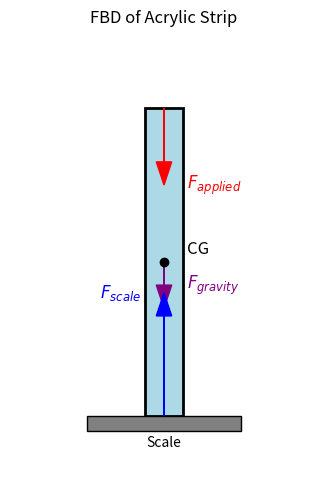

Reproduce this figure in Python.
# Libraries
import matplotlib.pyplot as plt
import matplotlib.patches as patches

fig, ax = plt.subplots(figsize=(4, 6))

strip_width = 0.5
strip_height = 4.0
strip = patches.Rectangle(
    (-strip_width / 2, -strip_height / 2), 
    strip_width, 
    strip_height, 
    edgecolor='black', 
    facecolor='lightblue', 
    linewidth=2
    )

ax.add_patch(strip)

ax.plot(0, 0, 'ko', markersize=6)
ax.text(0.3, 0.05, 'CG', ha='left', va='bottom', color='black', fontsize=12)

scale = patches.Rectangle(
    (-strip_width * 2, -strip_height / 2 - 0.2),
    strip_width * 4,
    0.2,
    edgecolor='black',
    facecolor='grey'
    )

ax.add_patch(scale)
ax.text(0, -strip_height / 2 - 0.35, 'Scale', ha='center', va='center')

ax.arrow(
    0, strip_height / 2,
    0, -1.0,
    head_width=0.2, 
    head_length=0.3, 
    fc='red', 
    ec='red',
    length_includes_head=True
    )

ax.text(0.3, 1.0, r'$F_{applied}$', ha='left', va='center', color='red', fontsize=12)

ax.arrow(
    0, 0,
    0, -0.6,
    head_width=0.2, head_length=0.3, fc='purple', ec='purple',
    length_includes_head=True
    )

ax.text(0.3, -0.3, r'$F_{gravity}$', ha='left', va='center', color='purple',
fontsize=12)

ax.arrow(
    0, -strip_height / 2,
    0, 1.6,
    head_width=0.2, head_length=0.3, fc='blue', ec='blue',
    length_includes_head=True
    )

ax.text(-0.3, -0.4, r'$F_{scale}$',
    ha='right', va='center', color='blue', fontsize=12)

ax.set_xlim(-2, 2)
ax.set_ylim(-3, 3)
ax.set_aspect('equal', adjustable='box')
ax.axis('off')
plt.title('FBD of Acrylic Strip')
plt.show()